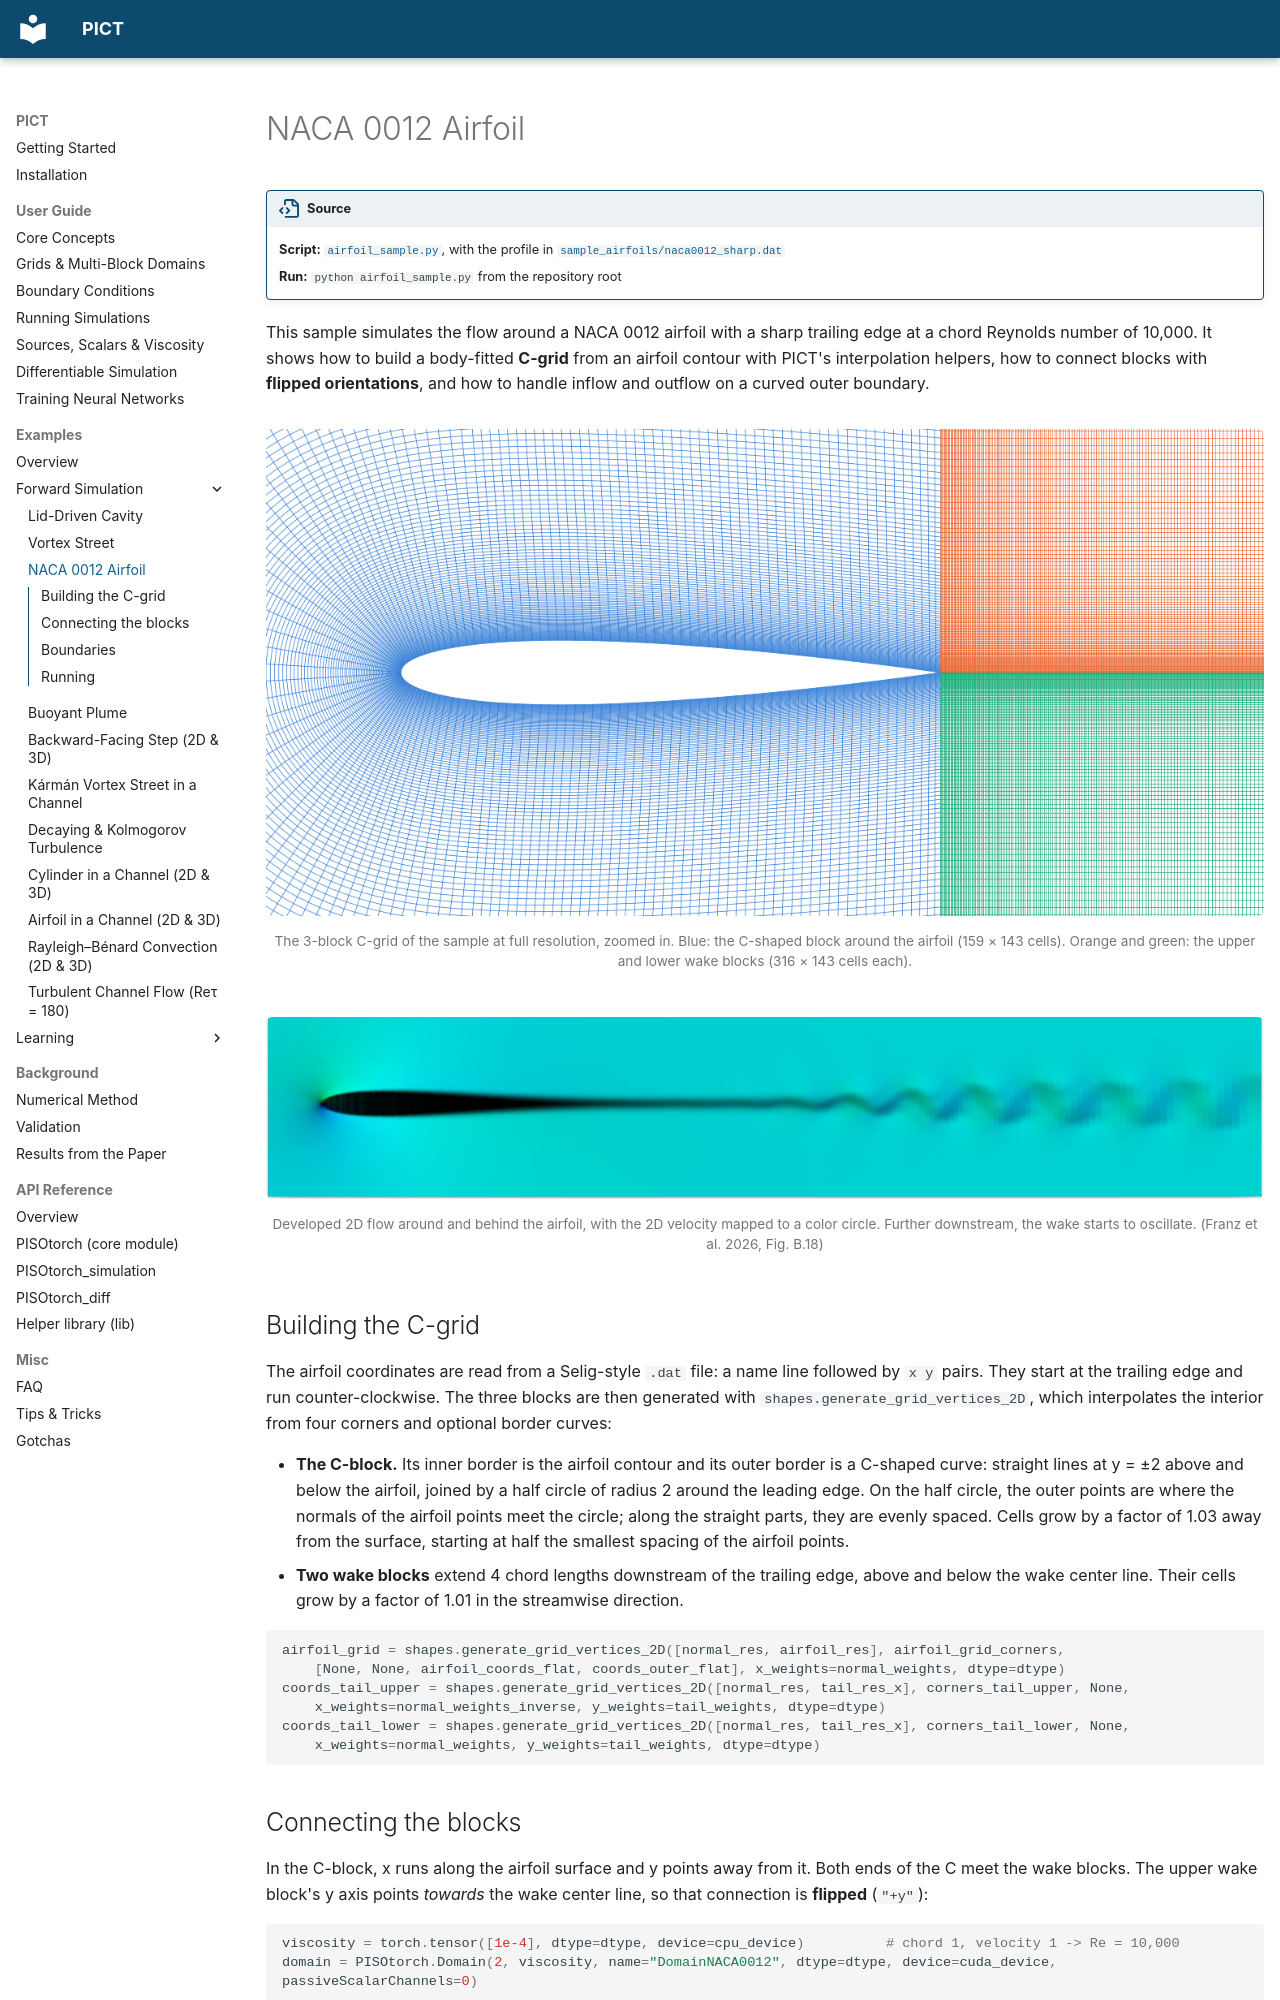

repository: tum-pbs/PICT-web · page: examples/airfoil/index.html · generator: mkdocs

# NACA 0012 Airfoil

!!! source "Source"

    - **Script:** [`airfoil_sample.py`](https://github.com/tum-pbs/PICT/blob/main/airfoil_sample.py), with the profile in [`sample_airfoils/naca0012_sharp.dat`](https://github.com/tum-pbs/PICT/blob/main/sample_airfoils/naca0012_sharp.dat)
    - **Run:** `python airfoil_sample.py` from the repository root

This sample simulates the flow around a NACA 0012 airfoil with a sharp trailing edge at a chord Reynolds number of 10,000. It shows how to build a body-fitted **C-grid** from an airfoil contour with PICT's interpolation helpers, how to connect blocks with **flipped orientations**, and how to handle inflow and outflow on a curved outer boundary.

<figure markdown>
  ![C-grid around the airfoil](../imgs/airfoil_grid_light.webp#only-light)
  ![C-grid around the airfoil](../imgs/airfoil_grid_dark.webp#only-dark)
  <figcaption>The 3-block C-grid of the sample at full resolution, zoomed in. Blue: the C-shaped block around the airfoil (159 × 143 cells). Orange and green: the upper and lower wake blocks (316 × 143 cells each).</figcaption>
</figure>

<figure markdown>
  ![Flow around the airfoil](../imgs/airfoil_flow.jpg)
  <figcaption>Developed 2D flow around and behind the airfoil, with the 2D velocity mapped to a color circle. Further downstream, the wake starts to oscillate. (Franz et al. 2026, Fig. B.18)</figcaption>
</figure>

## Building the C-grid

The airfoil coordinates are read from a Selig-style `.dat` file: a name line followed by `x y` pairs. They start at the trailing edge and run counter-clockwise. The three blocks are then generated with `shapes.generate_grid_vertices_2D`, which interpolates the interior from four corners and optional border curves:

- **The C-block.** Its inner border is the airfoil contour and its outer border is a C-shaped curve: straight lines at y = ±2 above and below the airfoil, joined by a half circle of radius 2 around the leading edge. On the half circle, the outer points are where the normals of the airfoil points meet the circle; along the straight parts, they are evenly spaced. Cells grow by a factor of 1.03 away from the surface, starting at half the smallest spacing of the airfoil points.
- **Two wake blocks** extend 4 chord lengths downstream of the trailing edge, above and below the wake center line. Their cells grow by a factor of 1.01 in the streamwise direction.

```python
airfoil_grid = shapes.generate_grid_vertices_2D([normal_res, airfoil_res], airfoil_grid_corners,
    [None, None, airfoil_coords_flat, coords_outer_flat], x_weights=normal_weights, dtype=dtype)
coords_tail_upper = shapes.generate_grid_vertices_2D([normal_res, tail_res_x], corners_tail_upper, None,
    x_weights=normal_weights_inverse, y_weights=tail_weights, dtype=dtype)
coords_tail_lower = shapes.generate_grid_vertices_2D([normal_res, tail_res_x], corners_tail_lower, None,
    x_weights=normal_weights, y_weights=tail_weights, dtype=dtype)
```

## Connecting the blocks

In the C-block, x runs along the airfoil surface and y points away from it. Both ends of the C meet the wake blocks. The upper wake block's y axis points *towards* the wake center line, so that connection is **flipped** (`"+y"`):

```python
viscosity = torch.tensor([1e-4], dtype=dtype, device=cpu_device)          # chord 1, velocity 1 -> Re = 10,000
domain = PISOtorch.Domain(2, viscosity, name="DomainNACA0012", dtype=dtype, device=cuda_device, passiveScalarChannels=0)

block_airfoil    = domain.CreateBlock(vertexCoordinates=airfoil_grid, name="Airfoil")
block_tail_upper = domain.CreateBlock(vertexCoordinates=coords_tail_upper, name="TailUpper")
block_tail_lower = domain.CreateBlock(vertexCoordinates=coords_tail_lower, name="TailLower")

block_airfoil.ConnectBlock("-x", block_tail_upper, "-x", "+y")      # flipped
block_airfoil.ConnectBlock("+x", block_tail_lower, "-x", "-y")
block_tail_upper.ConnectBlock("+y", block_tail_lower, "-y", "-x")   # along the wake center line
```
